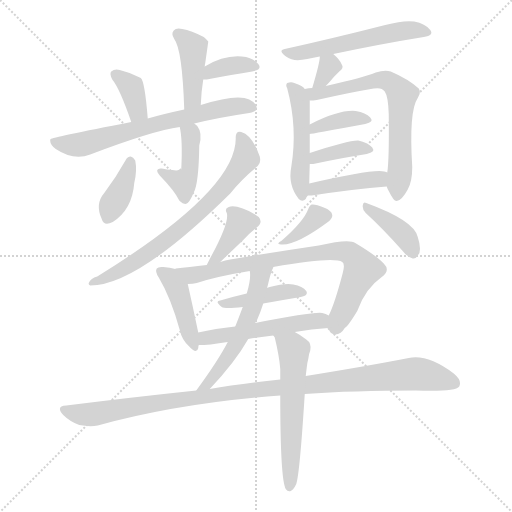
t = 0.00 s
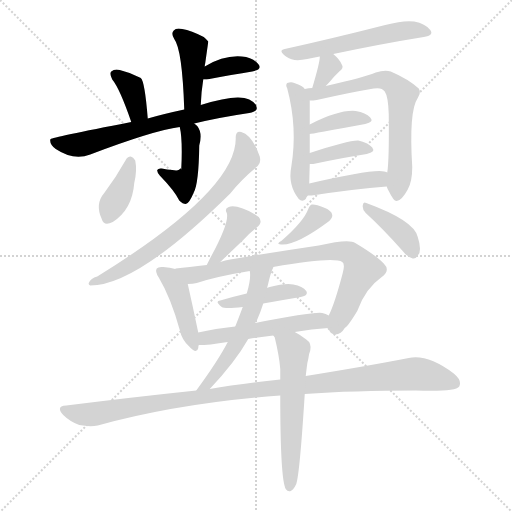
t = 3.13 s
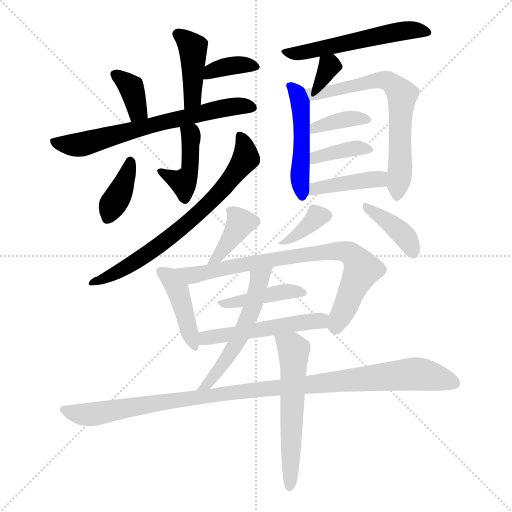
t = 6.27 s
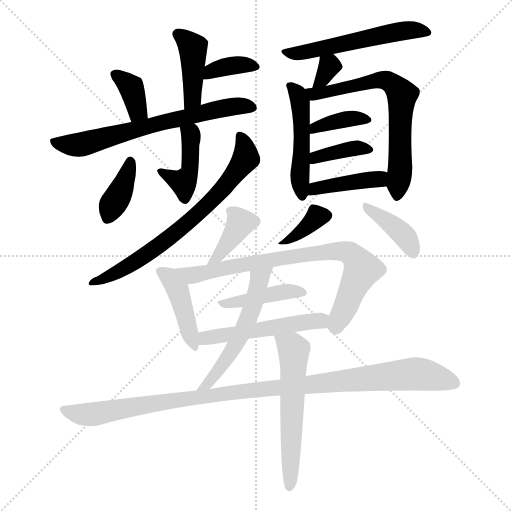
t = 9.40 s
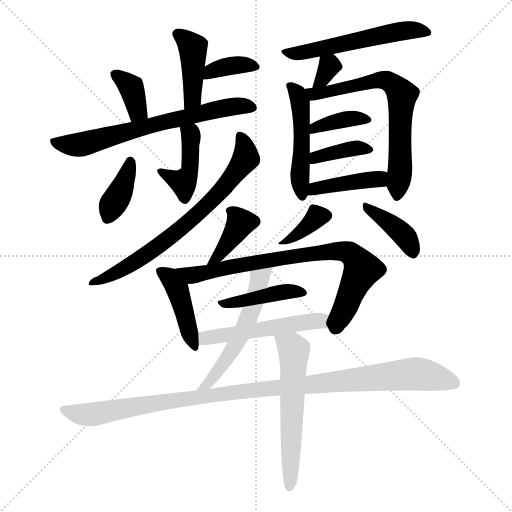
t = 12.53 s
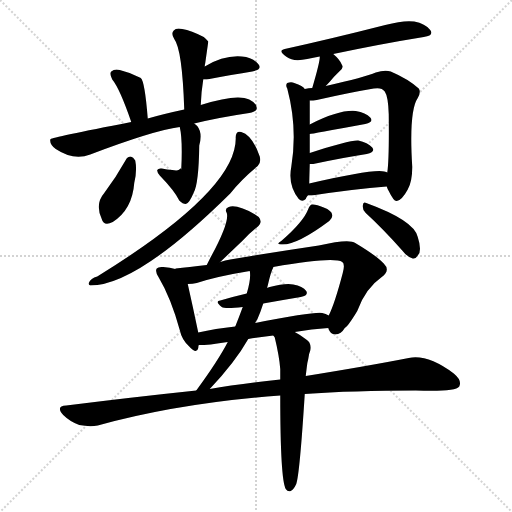
t = 15.67 s

The animated SVG that drew these frames (rendered in a browser with its animation timeline set to each time). Animation: 24 CSS @keyframes rules; one cycle of 15.67 s.

<svg version="1.1" viewBox="0 0 1024 1024" xmlns="http://www.w3.org/2000/svg">
  <g stroke="lightgray" stroke-dasharray="1,1" stroke-width="1" transform="scale(4, 4)">
    <line x1="0" y1="0" x2="256" y2="256"></line>
    <line x1="256" y1="0" x2="0" y2="256"></line>
    <line x1="128" y1="0" x2="128" y2="256"></line>
    <line x1="0" y1="128" x2="256" y2="128"></line>
  </g>
<g transform="scale(1, -1) translate(0, -900)">
   <style type="text/css">
    @keyframes keyframes0 {
      from {
       stroke: blue;
       stroke-dashoffset: 414;
       stroke-width: 128;
       }
       57% {
       animation-timing-function: step-end;
       stroke: blue;
       stroke-dashoffset: 0;
       stroke-width: 128;
       }
       to {
       stroke: black;
       stroke-width: 1024;
       }
       }
       #make-me-a-hanzi-animation-0 {
         animation: keyframes0 0.586914s both;
         animation-delay: 0.000000s;
         animation-timing-function: linear;
       }
    @keyframes keyframes1 {
      from {
       stroke: blue;
       stroke-dashoffset: 360;
       stroke-width: 128;
       }
       54% {
       animation-timing-function: step-end;
       stroke: blue;
       stroke-dashoffset: 0;
       stroke-width: 128;
       }
       to {
       stroke: black;
       stroke-width: 1024;
       }
       }
       #make-me-a-hanzi-animation-1 {
         animation: keyframes1 0.542969s both;
         animation-delay: 0.586914s;
         animation-timing-function: linear;
       }
    @keyframes keyframes2 {
      from {
       stroke: blue;
       stroke-dashoffset: 361;
       stroke-width: 128;
       }
       54% {
       animation-timing-function: step-end;
       stroke: blue;
       stroke-dashoffset: 0;
       stroke-width: 128;
       }
       to {
       stroke: black;
       stroke-width: 1024;
       }
       }
       #make-me-a-hanzi-animation-2 {
         animation: keyframes2 0.543783s both;
         animation-delay: 1.129883s;
         animation-timing-function: linear;
       }
    @keyframes keyframes3 {
      from {
       stroke: blue;
       stroke-dashoffset: 668;
       stroke-width: 128;
       }
       68% {
       animation-timing-function: step-end;
       stroke: blue;
       stroke-dashoffset: 0;
       stroke-width: 128;
       }
       to {
       stroke: black;
       stroke-width: 1024;
       }
       }
       #make-me-a-hanzi-animation-3 {
         animation: keyframes3 0.793620s both;
         animation-delay: 1.673665s;
         animation-timing-function: linear;
       }
    @keyframes keyframes4 {
      from {
       stroke: blue;
       stroke-dashoffset: 424;
       stroke-width: 128;
       }
       58% {
       animation-timing-function: step-end;
       stroke: blue;
       stroke-dashoffset: 0;
       stroke-width: 128;
       }
       to {
       stroke: black;
       stroke-width: 1024;
       }
       }
       #make-me-a-hanzi-animation-4 {
         animation: keyframes4 0.595052s both;
         animation-delay: 2.467285s;
         animation-timing-function: linear;
       }
    @keyframes keyframes5 {
      from {
       stroke: blue;
       stroke-dashoffset: 377;
       stroke-width: 128;
       }
       55% {
       animation-timing-function: step-end;
       stroke: blue;
       stroke-dashoffset: 0;
       stroke-width: 128;
       }
       to {
       stroke: black;
       stroke-width: 1024;
       }
       }
       #make-me-a-hanzi-animation-5 {
         animation: keyframes5 0.556803s both;
         animation-delay: 3.062337s;
         animation-timing-function: linear;
       }
    @keyframes keyframes6 {
      from {
       stroke: blue;
       stroke-dashoffset: 703;
       stroke-width: 128;
       }
       70% {
       animation-timing-function: step-end;
       stroke: blue;
       stroke-dashoffset: 0;
       stroke-width: 128;
       }
       to {
       stroke: black;
       stroke-width: 1024;
       }
       }
       #make-me-a-hanzi-animation-6 {
         animation: keyframes6 0.822103s both;
         animation-delay: 3.619141s;
         animation-timing-function: linear;
       }
    @keyframes keyframes7 {
      from {
       stroke: blue;
       stroke-dashoffset: 543;
       stroke-width: 128;
       }
       64% {
       animation-timing-function: step-end;
       stroke: blue;
       stroke-dashoffset: 0;
       stroke-width: 128;
       }
       to {
       stroke: black;
       stroke-width: 1024;
       }
       }
       #make-me-a-hanzi-animation-7 {
         animation: keyframes7 0.691895s both;
         animation-delay: 4.441243s;
         animation-timing-function: linear;
       }
    @keyframes keyframes8 {
      from {
       stroke: blue;
       stroke-dashoffset: 322;
       stroke-width: 128;
       }
       51% {
       animation-timing-function: step-end;
       stroke: blue;
       stroke-dashoffset: 0;
       stroke-width: 128;
       }
       to {
       stroke: black;
       stroke-width: 1024;
       }
       }
       #make-me-a-hanzi-animation-8 {
         animation: keyframes8 0.512044s both;
         animation-delay: 5.133138s;
         animation-timing-function: linear;
       }
    @keyframes keyframes9 {
      from {
       stroke: blue;
       stroke-dashoffset: 479;
       stroke-width: 128;
       }
       61% {
       animation-timing-function: step-end;
       stroke: blue;
       stroke-dashoffset: 0;
       stroke-width: 128;
       }
       to {
       stroke: black;
       stroke-width: 1024;
       }
       }
       #make-me-a-hanzi-animation-9 {
         animation: keyframes9 0.639811s both;
         animation-delay: 5.645182s;
         animation-timing-function: linear;
       }
    @keyframes keyframes10 {
      from {
       stroke: blue;
       stroke-dashoffset: 663;
       stroke-width: 128;
       }
       68% {
       animation-timing-function: step-end;
       stroke: blue;
       stroke-dashoffset: 0;
       stroke-width: 128;
       }
       to {
       stroke: black;
       stroke-width: 1024;
       }
       }
       #make-me-a-hanzi-animation-10 {
         animation: keyframes10 0.789551s both;
         animation-delay: 6.284993s;
         animation-timing-function: linear;
       }
    @keyframes keyframes11 {
      from {
       stroke: blue;
       stroke-dashoffset: 375;
       stroke-width: 128;
       }
       55% {
       animation-timing-function: step-end;
       stroke: blue;
       stroke-dashoffset: 0;
       stroke-width: 128;
       }
       to {
       stroke: black;
       stroke-width: 1024;
       }
       }
       #make-me-a-hanzi-animation-11 {
         animation: keyframes11 0.555176s both;
         animation-delay: 7.074544s;
         animation-timing-function: linear;
       }
    @keyframes keyframes12 {
      from {
       stroke: blue;
       stroke-dashoffset: 374;
       stroke-width: 128;
       }
       55% {
       animation-timing-function: step-end;
       stroke: blue;
       stroke-dashoffset: 0;
       stroke-width: 128;
       }
       to {
       stroke: black;
       stroke-width: 1024;
       }
       }
       #make-me-a-hanzi-animation-12 {
         animation: keyframes12 0.554362s both;
         animation-delay: 7.629720s;
         animation-timing-function: linear;
       }
    @keyframes keyframes13 {
      from {
       stroke: blue;
       stroke-dashoffset: 411;
       stroke-width: 128;
       }
       57% {
       animation-timing-function: step-end;
       stroke: blue;
       stroke-dashoffset: 0;
       stroke-width: 128;
       }
       to {
       stroke: black;
       stroke-width: 1024;
       }
       }
       #make-me-a-hanzi-animation-13 {
         animation: keyframes13 0.584473s both;
         animation-delay: 8.184082s;
         animation-timing-function: linear;
       }
    @keyframes keyframes14 {
      from {
       stroke: blue;
       stroke-dashoffset: 357;
       stroke-width: 128;
       }
       54% {
       animation-timing-function: step-end;
       stroke: blue;
       stroke-dashoffset: 0;
       stroke-width: 128;
       }
       to {
       stroke: black;
       stroke-width: 1024;
       }
       }
       #make-me-a-hanzi-animation-14 {
         animation: keyframes14 0.540527s both;
         animation-delay: 8.768555s;
         animation-timing-function: linear;
       }
    @keyframes keyframes15 {
      from {
       stroke: blue;
       stroke-dashoffset: 388;
       stroke-width: 128;
       }
       56% {
       animation-timing-function: step-end;
       stroke: blue;
       stroke-dashoffset: 0;
       stroke-width: 128;
       }
       to {
       stroke: black;
       stroke-width: 1024;
       }
       }
       #make-me-a-hanzi-animation-15 {
         animation: keyframes15 0.565755s both;
         animation-delay: 9.309082s;
         animation-timing-function: linear;
       }
    @keyframes keyframes16 {
      from {
       stroke: blue;
       stroke-dashoffset: 384;
       stroke-width: 128;
       }
       56% {
       animation-timing-function: step-end;
       stroke: blue;
       stroke-dashoffset: 0;
       stroke-width: 128;
       }
       to {
       stroke: black;
       stroke-width: 1024;
       }
       }
       #make-me-a-hanzi-animation-16 {
         animation: keyframes16 0.562500s both;
         animation-delay: 9.874837s;
         animation-timing-function: linear;
       }
    @keyframes keyframes17 {
      from {
       stroke: blue;
       stroke-dashoffset: 426;
       stroke-width: 128;
       }
       58% {
       animation-timing-function: step-end;
       stroke: blue;
       stroke-dashoffset: 0;
       stroke-width: 128;
       }
       to {
       stroke: black;
       stroke-width: 1024;
       }
       }
       #make-me-a-hanzi-animation-17 {
         animation: keyframes17 0.596680s both;
         animation-delay: 10.437337s;
         animation-timing-function: linear;
       }
    @keyframes keyframes18 {
      from {
       stroke: blue;
       stroke-dashoffset: 774;
       stroke-width: 128;
       }
       72% {
       animation-timing-function: step-end;
       stroke: blue;
       stroke-dashoffset: 0;
       stroke-width: 128;
       }
       to {
       stroke: black;
       stroke-width: 1024;
       }
       }
       #make-me-a-hanzi-animation-18 {
         animation: keyframes18 0.879883s both;
         animation-delay: 11.034017s;
         animation-timing-function: linear;
       }
    @keyframes keyframes19 {
      from {
       stroke: blue;
       stroke-dashoffset: 415;
       stroke-width: 128;
       }
       57% {
       animation-timing-function: step-end;
       stroke: blue;
       stroke-dashoffset: 0;
       stroke-width: 128;
       }
       to {
       stroke: black;
       stroke-width: 1024;
       }
       }
       #make-me-a-hanzi-animation-19 {
         animation: keyframes19 0.587728s both;
         animation-delay: 11.913900s;
         animation-timing-function: linear;
       }
    @keyframes keyframes20 {
      from {
       stroke: blue;
       stroke-dashoffset: 512;
       stroke-width: 128;
       }
       63% {
       animation-timing-function: step-end;
       stroke: blue;
       stroke-dashoffset: 0;
       stroke-width: 128;
       }
       to {
       stroke: black;
       stroke-width: 1024;
       }
       }
       #make-me-a-hanzi-animation-20 {
         animation: keyframes20 0.666667s both;
         animation-delay: 12.501628s;
         animation-timing-function: linear;
       }
    @keyframes keyframes21 {
      from {
       stroke: blue;
       stroke-dashoffset: 540;
       stroke-width: 128;
       }
       64% {
       animation-timing-function: step-end;
       stroke: blue;
       stroke-dashoffset: 0;
       stroke-width: 128;
       }
       to {
       stroke: black;
       stroke-width: 1024;
       }
       }
       #make-me-a-hanzi-animation-21 {
         animation: keyframes21 0.689453s both;
         animation-delay: 13.168294s;
         animation-timing-function: linear;
       }
    @keyframes keyframes22 {
      from {
       stroke: blue;
       stroke-dashoffset: 1045;
       stroke-width: 128;
       }
       77% {
       animation-timing-function: step-end;
       stroke: blue;
       stroke-dashoffset: 0;
       stroke-width: 128;
       }
       to {
       stroke: black;
       stroke-width: 1024;
       }
       }
       #make-me-a-hanzi-animation-22 {
         animation: keyframes22 1.100423s both;
         animation-delay: 13.857747s;
         animation-timing-function: linear;
       }
    @keyframes keyframes23 {
      from {
       stroke: blue;
       stroke-dashoffset: 562;
       stroke-width: 128;
       }
       65% {
       animation-timing-function: step-end;
       stroke: blue;
       stroke-dashoffset: 0;
       stroke-width: 128;
       }
       to {
       stroke: black;
       stroke-width: 1024;
       }
       }
       #make-me-a-hanzi-animation-23 {
         animation: keyframes23 0.707357s both;
         animation-delay: 14.958171s;
         animation-timing-function: linear;
       }
</style>
<path d="M 401.5 690.0 Q 402.5 717.0 406.5 741.0 L 409.5 767.0 Q 409.5 771.0 410.5 774.0 Q 416.5 816.0 416.5 817.0 Q 413.5 821.0 407.5 826.0 Q 382.5 839.0 364.5 842.0 Q 352.5 845.0 347.5 839.0 Q 341.5 833.0 348.5 822.0 Q 364.5 801.0 368.5 681.0 C 369.5 651.0 400.5 660.0 401.5 690.0 Z" fill="lightgray"></path> 
<path d="M 406.5 741.0 Q 409.5 741.0 413.5 741.0 Q 465.5 751.0 504.5 757.0 Q 525.5 761.0 516.5 772.0 Q 506.5 785.0 483.5 787.0 Q 447.5 790.0 409.5 767.0 C 383.5 752.0 376.5 741.0 406.5 741.0 Z" fill="lightgray"></path> 
<path d="M 295.5 663.0 Q 289.5 738.0 281.5 744.0 Q 280.5 745.0 279.5 745.0 Q 260.5 755.0 239.5 760.0 Q 229.5 763.0 222.5 757.0 Q 218.5 753.0 224.5 741.0 Q 239.5 723.0 262.5 656.0 C 272.5 628.0 297.5 633.0 295.5 663.0 Z" fill="lightgray"></path> 
<path d="M 388.5 653.0 Q 437.5 665.0 498.5 674.0 Q 513.5 677.0 513.5 683.0 Q 514.5 693.0 498.5 701.0 Q 473.5 713.0 401.5 690.0 L 368.5 681.0 Q 326.5 672.0 295.5 663.0 L 262.5 656.0 Q 102.5 625.0 101.5 622.0 Q 100.5 622.0 100.5 620.0 Q 99.5 611.0 111.5 602.0 Q 147.5 578.0 180.5 591.0 Q 306.5 639.0 359.5 646.0 L 388.5 653.0 Z" fill="lightgray"></path> 
<path d="M 359.5 646.0 Q 365.5 621.0 362.5 561.0 Q 361.5 562.0 360.5 564.0 Q 359.5 557.0 344.5 560.0 Q 334.5 561.0 323.5 563.0 Q 316.5 564.0 314.5 560.0 Q 313.5 556.0 319.5 549.0 Q 349.5 518.0 358.5 499.0 Q 365.5 492.0 371.5 492.0 Q 378.5 493.0 387.5 515.0 Q 397.5 533.0 398.5 609.0 Q 405.5 634.0 394.5 648.0 Q 391.5 651.0 388.5 653.0 C 365.5 672.0 353.5 675.0 359.5 646.0 Z" fill="lightgray"></path> 
<path d="M 251.5 580.0 Q 232.5 546.0 208.5 514.0 Q 189.5 492.0 203.5 462.0 Q 207.5 447.0 225.5 456.0 Q 264.5 481.0 268.5 534.0 Q 274.5 559.0 270.5 579.0 Q 266.5 586.0 261.5 587.0 Q 254.5 587.0 251.5 580.0 Z" fill="lightgray"></path> 
<path d="M 471.5 623.0 Q 471.5 518.0 194.5 347.0 Q 181.5 344.0 177.5 334.0 Q 176.5 330.0 180.5 329.0 Q 274.5 329.0 460.5 513.0 Q 482.5 541.0 515.5 568.0 Q 522.5 575.0 519.5 587.0 Q 504.5 630.0 482.5 636.0 Q 470.5 639.0 471.5 623.0 Z" fill="lightgray"></path> 
<path d="M 666.5 792.0 Q 766.5 813.0 847.5 826.0 Q 868.5 829.0 860.5 840.0 Q 850.5 853.0 828.5 857.0 Q 807.5 860.0 770.5 850.0 Q 664.5 823.0 569.5 802.0 Q 554.5 799.0 573.5 786.0 Q 586.5 776.0 614.5 782.0 Q 626.5 785.0 639.5 787.0 L 666.5 792.0 Z" fill="lightgray"></path> 
<path d="M 651.5 728.0 Q 658.5 735.0 668.5 747.0 Q 672.5 751.0 678.5 757.0 Q 688.5 764.0 683.5 771.0 Q 679.5 781.0 666.5 792.0 C 643.5 812.0 639.5 815.0 639.5 787.0 Q 640.5 778.0 624.5 724.0 C 616.5 695.0 630.5 707.0 651.5 728.0 Z" fill="lightgray"></path> 
<path d="M 609.5 722.0 Q 606.5 728.0 588.5 734.0 Q 582.5 737.0 574.5 734.0 Q 570.5 730.0 574.5 723.0 Q 595.5 644.0 582.5 566.0 Q 575.5 530.0 597.5 502.0 Q 604.5 495.0 611.5 502.0 Q 612.5 506.0 615.5 509.0 C 618.5 514.0 618.5 514.0 618.5 533.0 Q 618.5 539.0 619.5 572.0 L 619.5 594.0 Q 619.5 616.0 619.5 632.0 L 619.5 651.0 L 619.5 699.0 L 609.5 722.0 Z" fill="lightgray"></path> 
<path d="M 773.5 527.0 Q 774.5 523.0 777.5 518.0 Q 787.5 497.0 793.5 498.0 Q 803.5 499.0 815.5 521.0 Q 824.5 537.0 824.5 566.0 Q 817.5 678.0 835.5 704.0 Q 842.5 716.0 837.5 723.0 Q 816.5 742.0 781.5 757.0 Q 769.5 761.0 751.5 755.0 Q 730.5 746.0 651.5 728.0 L 624.5 724.0 Q 617.5 724.0 609.5 722.0 C 579.5 718.0 589.5 697.0 619.5 699.0 Q 626.5 699.0 633.5 700.0 Q 699.5 715.0 747.5 723.0 Q 763.5 726.0 769.5 717.0 Q 776.5 707.0 777.5 671.0 Q 778.5 580.0 774.5 555.0 L 773.5 527.0 Z" fill="lightgray"></path> 
<path d="M 619.5 632.0 Q 622.5 632.0 730.5 652.0 Q 748.5 656.0 740.5 665.0 Q 731.5 675.0 711.5 678.0 Q 678.5 681.0 619.5 651.0 C 592.5 638.0 589.5 628.0 619.5 632.0 Z" fill="lightgray"></path> 
<path d="M 619.5 572.0 Q 622.5 572.0 626.5 572.0 Q 687.5 585.0 733.5 592.0 Q 751.5 596.0 744.5 605.0 Q 735.5 615.0 716.5 619.0 Q 698.5 620.0 619.5 594.0 C 590.5 585.0 589.5 572.0 619.5 572.0 Z" fill="lightgray"></path> 
<path d="M 615.5 509.0 Q 618.5 509.0 623.5 509.0 Q 708.5 522.0 773.5 527.0 C 803.5 529.0 802.5 545.0 774.5 555.0 Q 773.5 556.0 768.5 557.0 Q 747.5 563.0 618.5 533.0 C 589.5 526.0 585.5 509.0 615.5 509.0 Z" fill="lightgray"></path> 
<path d="M 616.5 482.0 Q 607.5 457.0 562.5 418.0 Q 549.5 411.0 565.5 411.0 Q 595.5 411.0 658.5 458.0 Q 665.5 465.0 664.5 470.0 Q 663.5 479.0 647.5 485.0 Q 631.5 492.0 623.5 491.0 Q 619.5 490.0 616.5 482.0 Z" fill="lightgray"></path> 
<path d="M 731.5 474.0 Q 765.5 443.0 804.5 399.0 Q 814.5 386.0 825.5 383.0 Q 831.5 382.0 835.5 389.0 Q 844.5 398.0 835.5 426.0 Q 828.5 459.0 732.5 494.0 Q 726.5 498.0 725.5 489.0 Q 724.5 480.0 731.5 474.0 Z" fill="lightgray"></path> 
<path d="M 440.5 376.0 Q 462.5 397.0 486.5 420.0 Q 498.5 433.0 513.5 445.0 Q 526.5 455.0 517.5 466.0 Q 505.5 476.0 485.5 483.0 Q 466.5 490.0 457.5 486.0 Q 448.5 483.0 453.5 474.0 Q 459.5 456.0 420.5 384.0 Q 417.5 378.0 413.5 370.0 C 400.5 343.0 418.5 355.0 440.5 376.0 Z" fill="lightgray"></path> 
<path d="M 350.5 362.0 Q 340.5 365.0 326.5 366.0 Q 316.5 367.0 313.5 363.0 Q 309.5 357.0 317.5 345.0 Q 341.5 305.0 359.5 240.0 Q 363.5 221.0 377.5 208.0 Q 393.5 190.0 396.5 204.0 Q 396.5 207.0 397.5 210.0 L 396.5 235.0 Q 386.5 283.0 375.5 332.0 C 369.5 357.0 369.5 357.0 350.5 362.0 Z" fill="lightgray"></path> 
<path d="M 656.5 244.0 Q 660.5 231.0 670.5 231.0 Q 682.5 232.0 689.5 244.0 Q 696.5 248.0 714.5 278.0 Q 730.5 323.0 763.5 346.0 Q 781.5 359.0 767.5 373.0 Q 752.5 389.0 710.5 414.0 Q 698.5 423.0 637.5 409.0 Q 549.5 396.0 460.5 381.0 Q 450.5 380.0 440.5 376.0 L 413.5 370.0 Q 376.5 366.0 351.5 363.0 Q 350.5 363.0 350.5 362.0 C 320.5 357.0 345.5 329.0 375.5 332.0 Q 385.5 332.0 393.5 334.0 Q 432.5 347.0 499.5 358.0 L 546.5 366.0 Q 667.5 387.0 684.5 376.0 Q 690.5 372.0 685.5 354.0 Q 669.5 293.0 657.5 269.0 C 650.5 252.0 650.5 252.0 656.5 244.0 Z" fill="lightgray"></path> 
<path d="M 526.5 293.0 Q 565.5 300.0 601.5 306.0 Q 617.5 309.0 612.5 318.0 Q 605.5 328.0 586.5 331.0 Q 570.5 334.0 539.5 326.0 Q 535.5 325.0 534.5 324.0 L 493.5 313.0 Q 463.5 306.0 440.5 299.0 Q 428.5 298.0 443.5 286.0 Q 449.5 282.0 485.5 286.0 L 526.5 293.0 Z" fill="lightgray"></path> 
<path d="M 589.5 236.0 Q 623.5 242.0 656.5 244.0 C 686.5 246.0 684.5 256.0 657.5 269.0 Q 651.5 273.0 644.5 274.0 Q 628.5 277.0 510.5 254.0 L 470.5 247.0 Q 430.5 243.0 396.5 235.0 C 367.5 228.0 367.5 209.0 397.5 210.0 Q 407.5 210.0 421.5 211.0 Q 437.5 214.0 455.5 216.0 L 496.5 222.0 Q 521.5 226.0 546.5 229.0 L 589.5 236.0 Z" fill="lightgray"></path> 
<path d="M 455.5 216.0 Q 436.5 179.0 392.5 119.0 C 374.5 95.0 399.5 100.0 419.5 122.0 Q 470.5 176.0 496.5 222.0 L 510.5 254.0 Q 511.5 258.0 514.5 261.0 Q 521.5 277.0 526.5 293.0 L 534.5 324.0 Q 534.5 327.0 535.5 329.0 Q 541.5 356.0 546.5 365.0 L 546.5 366.0 C 557.5 394.0 497.5 388.0 499.5 358.0 Q 502.5 343.0 493.5 313.0 L 485.5 286.0 Q 478.5 267.0 470.5 247.0 L 455.5 216.0 Z" fill="lightgray"></path> 
<path d="M 609.5 112.0 Q 706.5 119.0 831.5 119.0 Q 910.5 116.0 918.5 127.0 Q 924.5 139.0 907.5 153.0 Q 855.5 192.0 817.5 184.0 Q 735.5 168.0 611.5 148.0 L 560.5 141.0 Q 475.5 132.0 419.5 122.0 L 392.5 119.0 Q 268.5 106.0 132.5 89.0 Q 110.5 88.0 126.5 70.0 Q 139.5 57.0 158.5 50.0 Q 179.5 46.0 195.5 49.0 Q 358.5 94.0 560.5 109.0 L 609.5 112.0 Z" fill="lightgray"></path> 
<path d="M 560.5 109.0 Q 560.5 -59.0 571.5 -78.0 Q 575.5 -84.0 581.5 -82.0 Q 587.5 -79.0 592.5 -68.0 Q 599.5 -47.0 609.5 112.0 L 611.5 148.0 Q 612.5 157.0 613.5 165.0 Q 614.5 175.0 616.5 182.0 Q 617.5 192.0 620.5 199.0 Q 623.5 214.0 612.5 221.0 Q 599.5 231.0 589.5 236.0 C 563.5 251.0 534.5 256.0 546.5 229.0 Q 547.5 228.0 549.5 225.0 Q 558.5 188.0 560.5 162.0 Q 560.5 153.0 560.5 141.0 L 560.5 109.0 Z" fill="lightgray"></path> 
      <clipPath id="make-me-a-hanzi-clip-0">
      <path d="M 401.5 690.0 Q 402.5 717.0 406.5 741.0 L 409.5 767.0 Q 409.5 771.0 410.5 774.0 Q 416.5 816.0 416.5 817.0 Q 413.5 821.0 407.5 826.0 Q 382.5 839.0 364.5 842.0 Q 352.5 845.0 347.5 839.0 Q 341.5 833.0 348.5 822.0 Q 364.5 801.0 368.5 681.0 C 369.5 651.0 400.5 660.0 401.5 690.0 Z" fill="lightgray"></path>
      </clipPath>
      <path clip-path="url(#make-me-a-hanzi-clip-0)" d="M 356.5 832.0 L 385.5 805.0 L 387.5 789.0 L 384.5 703.0 L 370.5 694.0 " fill="none" id="make-me-a-hanzi-animation-0" stroke-dasharray="286 572" stroke-linecap="round"></path>

      <clipPath id="make-me-a-hanzi-clip-1">
      <path d="M 406.5 741.0 Q 409.5 741.0 413.5 741.0 Q 465.5 751.0 504.5 757.0 Q 525.5 761.0 516.5 772.0 Q 506.5 785.0 483.5 787.0 Q 447.5 790.0 409.5 767.0 C 383.5 752.0 376.5 741.0 406.5 741.0 Z" fill="lightgray"></path>
      </clipPath>
      <path clip-path="url(#make-me-a-hanzi-clip-1)" d="M 410.5 747.0 L 423.5 759.0 L 463.5 769.0 L 508.5 766.0 " fill="none" id="make-me-a-hanzi-animation-1" stroke-dasharray="232 464" stroke-linecap="round"></path>

      <clipPath id="make-me-a-hanzi-clip-2">
      <path d="M 295.5 663.0 Q 289.5 738.0 281.5 744.0 Q 280.5 745.0 279.5 745.0 Q 260.5 755.0 239.5 760.0 Q 229.5 763.0 222.5 757.0 Q 218.5 753.0 224.5 741.0 Q 239.5 723.0 262.5 656.0 C 272.5 628.0 297.5 633.0 295.5 663.0 Z" fill="lightgray"></path>
      </clipPath>
      <path clip-path="url(#make-me-a-hanzi-clip-2)" d="M 229.5 752.0 L 264.5 722.0 L 275.5 678.0 L 265.5 669.0 " fill="none" id="make-me-a-hanzi-animation-2" stroke-dasharray="233 466" stroke-linecap="round"></path>

      <clipPath id="make-me-a-hanzi-clip-3">
      <path d="M 388.5 653.0 Q 437.5 665.0 498.5 674.0 Q 513.5 677.0 513.5 683.0 Q 514.5 693.0 498.5 701.0 Q 473.5 713.0 401.5 690.0 L 368.5 681.0 Q 326.5 672.0 295.5 663.0 L 262.5 656.0 Q 102.5 625.0 101.5 622.0 Q 100.5 622.0 100.5 620.0 Q 99.5 611.0 111.5 602.0 Q 147.5 578.0 180.5 591.0 Q 306.5 639.0 359.5 646.0 L 388.5 653.0 Z" fill="lightgray"></path>
      </clipPath>
      <path clip-path="url(#make-me-a-hanzi-clip-3)" d="M 103.5 620.0 L 126.5 611.0 L 159.5 611.0 L 415.5 678.0 L 474.5 688.0 L 504.5 685.0 " fill="none" id="make-me-a-hanzi-animation-3" stroke-dasharray="540 1080" stroke-linecap="round"></path>

      <clipPath id="make-me-a-hanzi-clip-4">
      <path d="M 359.5 646.0 Q 365.5 621.0 362.5 561.0 Q 361.5 562.0 360.5 564.0 Q 359.5 557.0 344.5 560.0 Q 334.5 561.0 323.5 563.0 Q 316.5 564.0 314.5 560.0 Q 313.5 556.0 319.5 549.0 Q 349.5 518.0 358.5 499.0 Q 365.5 492.0 371.5 492.0 Q 378.5 493.0 387.5 515.0 Q 397.5 533.0 398.5 609.0 Q 405.5 634.0 394.5 648.0 Q 391.5 651.0 388.5 653.0 C 365.5 672.0 353.5 675.0 359.5 646.0 Z" fill="lightgray"></path>
      </clipPath>
      <path clip-path="url(#make-me-a-hanzi-clip-4)" d="M 367.5 643.0 L 381.5 629.0 L 380.5 558.0 L 374.5 543.0 L 364.5 536.0 L 320.5 556.0 " fill="none" id="make-me-a-hanzi-animation-4" stroke-dasharray="296 592" stroke-linecap="round"></path>

      <clipPath id="make-me-a-hanzi-clip-5">
      <path d="M 251.5 580.0 Q 232.5 546.0 208.5 514.0 Q 189.5 492.0 203.5 462.0 Q 207.5 447.0 225.5 456.0 Q 264.5 481.0 268.5 534.0 Q 274.5 559.0 270.5 579.0 Q 266.5 586.0 261.5 587.0 Q 254.5 587.0 251.5 580.0 Z" fill="lightgray"></path>
      </clipPath>
      <path clip-path="url(#make-me-a-hanzi-clip-5)" d="M 260.5 577.0 L 246.5 528.0 L 216.5 465.0 " fill="none" id="make-me-a-hanzi-animation-5" stroke-dasharray="249 498" stroke-linecap="round"></path>

      <clipPath id="make-me-a-hanzi-clip-6">
      <path d="M 471.5 623.0 Q 471.5 518.0 194.5 347.0 Q 181.5 344.0 177.5 334.0 Q 176.5 330.0 180.5 329.0 Q 274.5 329.0 460.5 513.0 Q 482.5 541.0 515.5 568.0 Q 522.5 575.0 519.5 587.0 Q 504.5 630.0 482.5 636.0 Q 470.5 639.0 471.5 623.0 Z" fill="lightgray"></path>
      </clipPath>
      <path clip-path="url(#make-me-a-hanzi-clip-6)" d="M 479.5 627.0 L 487.5 615.0 L 491.5 583.0 L 441.5 515.0 L 408.5 482.0 L 264.5 372.0 L 184.5 335.0 " fill="none" id="make-me-a-hanzi-animation-6" stroke-dasharray="575 1150" stroke-linecap="round"></path>

      <clipPath id="make-me-a-hanzi-clip-7">
      <path d="M 666.5 792.0 Q 766.5 813.0 847.5 826.0 Q 868.5 829.0 860.5 840.0 Q 850.5 853.0 828.5 857.0 Q 807.5 860.0 770.5 850.0 Q 664.5 823.0 569.5 802.0 Q 554.5 799.0 573.5 786.0 Q 586.5 776.0 614.5 782.0 Q 626.5 785.0 639.5 787.0 L 666.5 792.0 Z" fill="lightgray"></path>
      </clipPath>
      <path clip-path="url(#make-me-a-hanzi-clip-7)" d="M 570.5 794.0 L 604.5 794.0 L 821.5 840.0 L 852.5 835.0 " fill="none" id="make-me-a-hanzi-animation-7" stroke-dasharray="415 830" stroke-linecap="round"></path>

      <clipPath id="make-me-a-hanzi-clip-8">
      <path d="M 651.5 728.0 Q 658.5 735.0 668.5 747.0 Q 672.5 751.0 678.5 757.0 Q 688.5 764.0 683.5 771.0 Q 679.5 781.0 666.5 792.0 C 643.5 812.0 639.5 815.0 639.5 787.0 Q 640.5 778.0 624.5 724.0 C 616.5 695.0 630.5 707.0 651.5 728.0 Z" fill="lightgray"></path>
      </clipPath>
      <path clip-path="url(#make-me-a-hanzi-clip-8)" d="M 647.5 784.0 L 658.5 767.0 L 643.5 739.0 L 630.5 733.0 " fill="none" id="make-me-a-hanzi-animation-8" stroke-dasharray="194 388" stroke-linecap="round"></path>

      <clipPath id="make-me-a-hanzi-clip-9">
      <path d="M 609.5 722.0 Q 606.5 728.0 588.5 734.0 Q 582.5 737.0 574.5 734.0 Q 570.5 730.0 574.5 723.0 Q 595.5 644.0 582.5 566.0 Q 575.5 530.0 597.5 502.0 Q 604.5 495.0 611.5 502.0 Q 612.5 506.0 615.5 509.0 C 618.5 514.0 618.5 514.0 618.5 533.0 Q 618.5 539.0 619.5 572.0 L 619.5 594.0 Q 619.5 616.0 619.5 632.0 L 619.5 651.0 L 619.5 699.0 L 609.5 722.0 Z" fill="lightgray"></path>
      </clipPath>
      <path clip-path="url(#make-me-a-hanzi-clip-9)" d="M 581.5 729.0 L 600.5 693.0 L 599.5 546.0 L 604.5 511.0 " fill="none" id="make-me-a-hanzi-animation-9" stroke-dasharray="351 702" stroke-linecap="round"></path>

      <clipPath id="make-me-a-hanzi-clip-10">
      <path d="M 773.5 527.0 Q 774.5 523.0 777.5 518.0 Q 787.5 497.0 793.5 498.0 Q 803.5 499.0 815.5 521.0 Q 824.5 537.0 824.5 566.0 Q 817.5 678.0 835.5 704.0 Q 842.5 716.0 837.5 723.0 Q 816.5 742.0 781.5 757.0 Q 769.5 761.0 751.5 755.0 Q 730.5 746.0 651.5 728.0 L 624.5 724.0 Q 617.5 724.0 609.5 722.0 C 579.5 718.0 589.5 697.0 619.5 699.0 Q 626.5 699.0 633.5 700.0 Q 699.5 715.0 747.5 723.0 Q 763.5 726.0 769.5 717.0 Q 776.5 707.0 777.5 671.0 Q 778.5 580.0 774.5 555.0 L 773.5 527.0 Z" fill="lightgray"></path>
      </clipPath>
      <path clip-path="url(#make-me-a-hanzi-clip-10)" d="M 617.5 719.0 L 627.5 711.0 L 639.5 712.0 L 763.5 741.0 L 790.5 728.0 L 804.5 710.0 L 794.5 508.0 " fill="none" id="make-me-a-hanzi-animation-10" stroke-dasharray="535 1070" stroke-linecap="round"></path>

      <clipPath id="make-me-a-hanzi-clip-11">
      <path d="M 619.5 632.0 Q 622.5 632.0 730.5 652.0 Q 748.5 656.0 740.5 665.0 Q 731.5 675.0 711.5 678.0 Q 678.5 681.0 619.5 651.0 C 592.5 638.0 589.5 628.0 619.5 632.0 Z" fill="lightgray"></path>
      </clipPath>
      <path clip-path="url(#make-me-a-hanzi-clip-11)" d="M 620.5 637.0 L 632.5 648.0 L 682.5 660.0 L 733.5 660.0 " fill="none" id="make-me-a-hanzi-animation-11" stroke-dasharray="247 494" stroke-linecap="round"></path>

      <clipPath id="make-me-a-hanzi-clip-12">
      <path d="M 619.5 572.0 Q 622.5 572.0 626.5 572.0 Q 687.5 585.0 733.5 592.0 Q 751.5 596.0 744.5 605.0 Q 735.5 615.0 716.5 619.0 Q 698.5 620.0 619.5 594.0 C 590.5 585.0 589.5 572.0 619.5 572.0 Z" fill="lightgray"></path>
      </clipPath>
      <path clip-path="url(#make-me-a-hanzi-clip-12)" d="M 623.5 578.0 L 653.5 593.0 L 686.5 600.0 L 720.5 605.0 L 736.5 600.0 " fill="none" id="make-me-a-hanzi-animation-12" stroke-dasharray="246 492" stroke-linecap="round"></path>

      <clipPath id="make-me-a-hanzi-clip-13">
      <path d="M 615.5 509.0 Q 618.5 509.0 623.5 509.0 Q 708.5 522.0 773.5 527.0 C 803.5 529.0 802.5 545.0 774.5 555.0 Q 773.5 556.0 768.5 557.0 Q 747.5 563.0 618.5 533.0 C 589.5 526.0 585.5 509.0 615.5 509.0 Z" fill="lightgray"></path>
      </clipPath>
      <path clip-path="url(#make-me-a-hanzi-clip-13)" d="M 619.5 515.0 L 632.5 525.0 L 752.5 541.0 L 768.5 548.0 " fill="none" id="make-me-a-hanzi-animation-13" stroke-dasharray="283 566" stroke-linecap="round"></path>

      <clipPath id="make-me-a-hanzi-clip-14">
      <path d="M 616.5 482.0 Q 607.5 457.0 562.5 418.0 Q 549.5 411.0 565.5 411.0 Q 595.5 411.0 658.5 458.0 Q 665.5 465.0 664.5 470.0 Q 663.5 479.0 647.5 485.0 Q 631.5 492.0 623.5 491.0 Q 619.5 490.0 616.5 482.0 Z" fill="lightgray"></path>
      </clipPath>
      <path clip-path="url(#make-me-a-hanzi-clip-14)" d="M 652.5 469.0 L 634.5 467.0 L 598.5 433.0 L 569.5 417.0 " fill="none" id="make-me-a-hanzi-animation-14" stroke-dasharray="229 458" stroke-linecap="round"></path>

      <clipPath id="make-me-a-hanzi-clip-15">
      <path d="M 731.5 474.0 Q 765.5 443.0 804.5 399.0 Q 814.5 386.0 825.5 383.0 Q 831.5 382.0 835.5 389.0 Q 844.5 398.0 835.5 426.0 Q 828.5 459.0 732.5 494.0 Q 726.5 498.0 725.5 489.0 Q 724.5 480.0 731.5 474.0 Z" fill="lightgray"></path>
      </clipPath>
      <path clip-path="url(#make-me-a-hanzi-clip-15)" d="M 733.5 486.0 L 776.5 458.0 L 811.5 426.0 L 824.5 395.0 " fill="none" id="make-me-a-hanzi-animation-15" stroke-dasharray="260 520" stroke-linecap="round"></path>

      <clipPath id="make-me-a-hanzi-clip-16">
      <path d="M 440.5 376.0 Q 462.5 397.0 486.5 420.0 Q 498.5 433.0 513.5 445.0 Q 526.5 455.0 517.5 466.0 Q 505.5 476.0 485.5 483.0 Q 466.5 490.0 457.5 486.0 Q 448.5 483.0 453.5 474.0 Q 459.5 456.0 420.5 384.0 Q 417.5 378.0 413.5 370.0 C 400.5 343.0 418.5 355.0 440.5 376.0 Z" fill="lightgray"></path>
      </clipPath>
      <path clip-path="url(#make-me-a-hanzi-clip-16)" d="M 464.5 477.0 L 480.5 453.0 L 447.5 402.0 L 419.5 376.0 " fill="none" id="make-me-a-hanzi-animation-16" stroke-dasharray="256 512" stroke-linecap="round"></path>

      <clipPath id="make-me-a-hanzi-clip-17">
      <path d="M 350.5 362.0 Q 340.5 365.0 326.5 366.0 Q 316.5 367.0 313.5 363.0 Q 309.5 357.0 317.5 345.0 Q 341.5 305.0 359.5 240.0 Q 363.5 221.0 377.5 208.0 Q 393.5 190.0 396.5 204.0 Q 396.5 207.0 397.5 210.0 L 396.5 235.0 Q 386.5 283.0 375.5 332.0 C 369.5 357.0 369.5 357.0 350.5 362.0 Z" fill="lightgray"></path>
      </clipPath>
      <path clip-path="url(#make-me-a-hanzi-clip-17)" d="M 321.5 358.0 L 340.5 345.0 L 355.5 320.0 L 387.5 207.0 " fill="none" id="make-me-a-hanzi-animation-17" stroke-dasharray="298 596" stroke-linecap="round"></path>

      <clipPath id="make-me-a-hanzi-clip-18">
      <path d="M 656.5 244.0 Q 660.5 231.0 670.5 231.0 Q 682.5 232.0 689.5 244.0 Q 696.5 248.0 714.5 278.0 Q 730.5 323.0 763.5 346.0 Q 781.5 359.0 767.5 373.0 Q 752.5 389.0 710.5 414.0 Q 698.5 423.0 637.5 409.0 Q 549.5 396.0 460.5 381.0 Q 450.5 380.0 440.5 376.0 L 413.5 370.0 Q 376.5 366.0 351.5 363.0 Q 350.5 363.0 350.5 362.0 C 320.5 357.0 345.5 329.0 375.5 332.0 Q 385.5 332.0 393.5 334.0 Q 432.5 347.0 499.5 358.0 L 546.5 366.0 Q 667.5 387.0 684.5 376.0 Q 690.5 372.0 685.5 354.0 Q 669.5 293.0 657.5 269.0 C 650.5 252.0 650.5 252.0 656.5 244.0 Z" fill="lightgray"></path>
      </clipPath>
      <path clip-path="url(#make-me-a-hanzi-clip-18)" d="M 355.5 358.0 L 382.5 349.0 L 573.5 386.0 L 671.5 399.0 L 698.5 394.0 L 724.5 361.0 L 671.5 246.0 " fill="none" id="make-me-a-hanzi-animation-18" stroke-dasharray="646 1292" stroke-linecap="round"></path>

      <clipPath id="make-me-a-hanzi-clip-19">
      <path d="M 526.5 293.0 Q 565.5 300.0 601.5 306.0 Q 617.5 309.0 612.5 318.0 Q 605.5 328.0 586.5 331.0 Q 570.5 334.0 539.5 326.0 Q 535.5 325.0 534.5 324.0 L 493.5 313.0 Q 463.5 306.0 440.5 299.0 Q 428.5 298.0 443.5 286.0 Q 449.5 282.0 485.5 286.0 L 526.5 293.0 Z" fill="lightgray"></path>
      </clipPath>
      <path clip-path="url(#make-me-a-hanzi-clip-19)" d="M 448.5 294.0 L 474.5 295.0 L 551.5 315.0 L 604.5 315.0 " fill="none" id="make-me-a-hanzi-animation-19" stroke-dasharray="287 574" stroke-linecap="round"></path>

      <clipPath id="make-me-a-hanzi-clip-20">
      <path d="M 589.5 236.0 Q 623.5 242.0 656.5 244.0 C 686.5 246.0 684.5 256.0 657.5 269.0 Q 651.5 273.0 644.5 274.0 Q 628.5 277.0 510.5 254.0 L 470.5 247.0 Q 430.5 243.0 396.5 235.0 C 367.5 228.0 367.5 209.0 397.5 210.0 Q 407.5 210.0 421.5 211.0 Q 437.5 214.0 455.5 216.0 L 496.5 222.0 Q 521.5 226.0 546.5 229.0 L 589.5 236.0 Z" fill="lightgray"></path>
      </clipPath>
      <path clip-path="url(#make-me-a-hanzi-clip-20)" d="M 402.5 216.0 L 410.5 224.0 L 570.5 251.0 L 640.5 259.0 L 649.5 251.0 " fill="none" id="make-me-a-hanzi-animation-20" stroke-dasharray="384 768" stroke-linecap="round"></path>

      <clipPath id="make-me-a-hanzi-clip-21">
      <path d="M 455.5 216.0 Q 436.5 179.0 392.5 119.0 C 374.5 95.0 399.5 100.0 419.5 122.0 Q 470.5 176.0 496.5 222.0 L 510.5 254.0 Q 511.5 258.0 514.5 261.0 Q 521.5 277.0 526.5 293.0 L 534.5 324.0 Q 534.5 327.0 535.5 329.0 Q 541.5 356.0 546.5 365.0 L 546.5 366.0 C 557.5 394.0 497.5 388.0 499.5 358.0 Q 502.5 343.0 493.5 313.0 L 485.5 286.0 Q 478.5 267.0 470.5 247.0 L 455.5 216.0 Z" fill="lightgray"></path>
      </clipPath>
      <path clip-path="url(#make-me-a-hanzi-clip-21)" d="M 538.5 364.0 L 519.5 341.0 L 504.5 283.0 L 465.5 201.0 L 411.5 129.0 L 398.5 126.0 " fill="none" id="make-me-a-hanzi-animation-21" stroke-dasharray="412 824" stroke-linecap="round"></path>

      <clipPath id="make-me-a-hanzi-clip-22">
      <path d="M 609.5 112.0 Q 706.5 119.0 831.5 119.0 Q 910.5 116.0 918.5 127.0 Q 924.5 139.0 907.5 153.0 Q 855.5 192.0 817.5 184.0 Q 735.5 168.0 611.5 148.0 L 560.5 141.0 Q 475.5 132.0 419.5 122.0 L 392.5 119.0 Q 268.5 106.0 132.5 89.0 Q 110.5 88.0 126.5 70.0 Q 139.5 57.0 158.5 50.0 Q 179.5 46.0 195.5 49.0 Q 358.5 94.0 560.5 109.0 L 609.5 112.0 Z" fill="lightgray"></path>
      </clipPath>
      <path clip-path="url(#make-me-a-hanzi-clip-22)" d="M 129.5 80.0 L 178.5 71.0 L 441.5 112.0 L 827.5 152.0 L 910.5 133.0 " fill="none" id="make-me-a-hanzi-animation-22" stroke-dasharray="917 1834" stroke-linecap="round"></path>

      <clipPath id="make-me-a-hanzi-clip-23">
      <path d="M 560.5 109.0 Q 560.5 -59.0 571.5 -78.0 Q 575.5 -84.0 581.5 -82.0 Q 587.5 -79.0 592.5 -68.0 Q 599.5 -47.0 609.5 112.0 L 611.5 148.0 Q 612.5 157.0 613.5 165.0 Q 614.5 175.0 616.5 182.0 Q 617.5 192.0 620.5 199.0 Q 623.5 214.0 612.5 221.0 Q 599.5 231.0 589.5 236.0 C 563.5 251.0 534.5 256.0 546.5 229.0 Q 547.5 228.0 549.5 225.0 Q 558.5 188.0 560.5 162.0 Q 560.5 153.0 560.5 141.0 L 560.5 109.0 Z" fill="lightgray"></path>
      </clipPath>
      <path clip-path="url(#make-me-a-hanzi-clip-23)" d="M 560.5 218.0 L 587.5 200.0 L 579.5 -73.0 " fill="none" id="make-me-a-hanzi-animation-23" stroke-dasharray="434 868" stroke-linecap="round"></path>

</g>
</svg>
